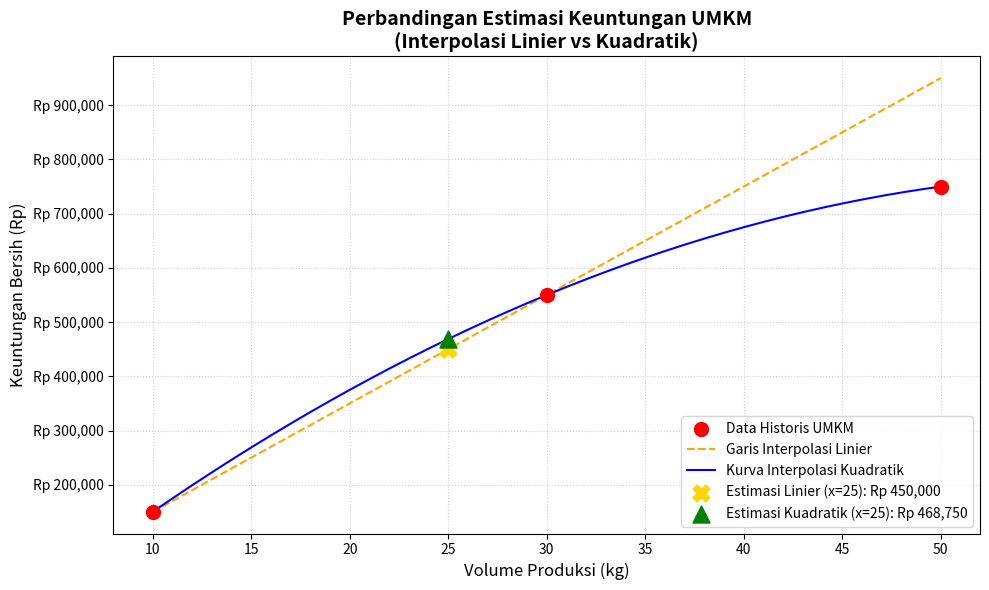

The matplotlib source for this figure:
import matplotlib.pyplot as plt
import numpy as np

def interpolasi_linier(x0, y0, x1, y1, x_cari):
    kemiringan = (y1 - y0) / (x1 - x0)
    return y0 + kemiringan * (x_cari - x0)

def interpolasi_kuadratik(x0, y0, x1, y1, x2, y2, x_cari):
    b0 = y0
    b1 = (y1 - y0) / (x1 - x0)
    pembagi_atas = (y2 - y1) / (x2 - x1)
    b2 = (pembagi_atas - b1) / (x2 - x0)
    
    y_hasil = b0 + b1 * (x_cari - x0) + b2 * (x_cari - x0) * (x_cari - x1)
    return y_hasil, b0, b1, b2

# --- DATA HISTORIS UMKM KERIPIK SINGKONG ---
x_data = np.array([10, 30, 50])
y_data = np.array([150000, 550000, 750000])

x0, y0 = x_data[0], y_data[0]
x1, y1 = x_data[1], y_data[1]
x2, y2 = x_data[2], y_data[2]

# Target Produksi yang dicari
x_target = 25

# --- PERHITUNGAN NUMERIK ---
hasil_linier = interpolasi_linier(x0, y0, x1, y1, x_target)
hasil_kuadratik, b0, b1, b2 = interpolasi_kuadratik(x0, y0, x1, y1, x2, y2, x_target)

# --- PEMBUATAN GRAFIK (MATPLOTLIB) ---
# Pembuatan rentang nilai x yang halus untuk kurva kuadratik
x_kurva = np.linspace(10, 50, 200)

# Menghitung nilai y untuk sepanjang kurva linier (antara titik 0 dan 1)
y_kurva_linier = y0 + ((y1 - y0) / (x1 - x0)) * (x_kurva - x0)

# Menghitung nilai y untuk sepanjang kurva kuadratik (polinomial derajat 2)
y_kurva_kuadratik = b0 + b1 * (x_kurva - x0) + b2 * (x_kurva - x0) * (x_kurva - x1)

# Pengaturan kanvas grafik
plt.figure(figsize=(10, 6))

# 1. Plot Titik Data Asli (Historis)
plt.scatter(x_data, y_data, color='red', s=100, zorder=5, label='Data Historis UMKM')

# 2. Plot Garis Interpolasi Linier
plt.plot(x_kurva, y_kurva_linier, '--', color='orange', label='Garis Interpolasi Linier')

# 3. Plot Kurva Interpolasi Kuadratik
plt.plot(x_kurva, y_kurva_kuadratik, '-', color='blue', label='Kurva Interpolasi Kuadratik')

# 4. Plot Titik Hasil Estimasi (Target x = 25)
plt.scatter([x_target], [hasil_linier], color='gold', marker='X', s=150, zorder=6, 
            label=f'Estimasi Linier (x=25): Rp {hasil_linier:,.0f}')
plt.scatter([x_target], [hasil_kuadratik], color='green', marker='^', s=150, zorder=6, 
            label=f'Estimasi Kuadratik (x=25): Rp {hasil_kuadratik:,.0f}')

# Label & Judul Grafik
plt.title('Perbandingan Estimasi Keuntungan UMKM\n(Interpolasi Linier vs Kuadratik)', fontsize=14, fontweight='bold')
plt.xlabel('Volume Produksi (kg)', fontsize=12)
plt.ylabel('Keuntungan Bersih (Rp)', fontsize=12)

# Mengatur format angka pada sumbu Y agar menggunakan pemisah ribuan
current_values = plt.gca().get_yticks()
plt.gca().set_yticklabels([f'Rp {x:,.0f}' for x in current_values])

# Tambahan estetika
plt.grid(True, linestyle=':', alpha=0.6)
plt.legend(loc='lower right', fontsize=10)

# Tampilkan grafik ke layar
plt.tight_layout()
plt.show()
